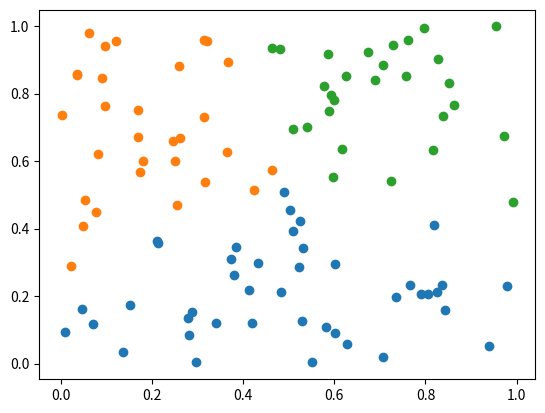

This figure's Python source:
import numpy as np
from scipy.spatial.distance import cdist, sqeuclidean
import matplotlib.pyplot as plt

def k_mean_plus_plus_init(X, n_clusters):
    n_samples, n_features = X.shape
    centers = []
    center_id = np.random.randint(n_samples)
    centers.append(X[center_id])

    for i in range(1, n_clusters):
        distance = cdist(X, centers)
        print('distance: ', distance)
        center_id = np.argmax(distance[np.arange(n_samples), np.argmin(distance, axis=1)])
        centers = np.vstack((centers, X[center_id]))

    return centers


def init_centroids(X, n_clusters, init='k-means++'):
    n_samples = X.shape[0]

    if init == 'k-means++':
        centers = k_mean_plus_plus_init(X, n_clusters)
    elif init == 'random':
        seeds = np.random.permutation(n_samples)[:n_clusters]
        centers = X[seeds]

    return centers


class KMeans:
    def __init__(self, init='k-means++', n_clusters=2, max_iter=300):
        self.max_iter = max_iter
        self.init = init
        self.n_clusters = n_clusters

    def fit(self, X):
        global classifications
        centroids = init_centroids(X, self.n_clusters, self.init)

        for i in range(self.max_iter):
            print('iter: ', i)
            old_centroids = centroids.copy()
            distance = cdist(X, centroids)
            classifications = np.argmin(distance, axis=1)

            for k in range(self.n_clusters):
                ids = np.where(classifications == k)[0]
                centroids[k] = np.mean(X[ids, :], axis=0)

            error = self.calculate_error(old_centroids, centroids)

            if error < 1e-6:
                break

        print('centers', centroids)
        return classifications

    def calculate_error(self, old_centroids, new_centroids):
        error = 0
        for i in range(self.n_clusters):
            error += sqeuclidean(old_centroids[i], new_centroids[i])

        return error


a = np.random.random(size=(100, 2))
print('a: ', a)
predicted = KMeans(n_clusters=3).fit(a)

print(predicted)
c1 = a[np.where(predicted == 0)]
c2 = a[np.where(predicted == 1)]
c3 = a[np.where(predicted == 2)]
print(c1)
print(c2)

plt.scatter(c1[:, 0], c1[:, 1])
plt.scatter(c2[:, 0], c2[:, 1])
plt.scatter(c3[:, 0], c3[:, 1])

plt.show()